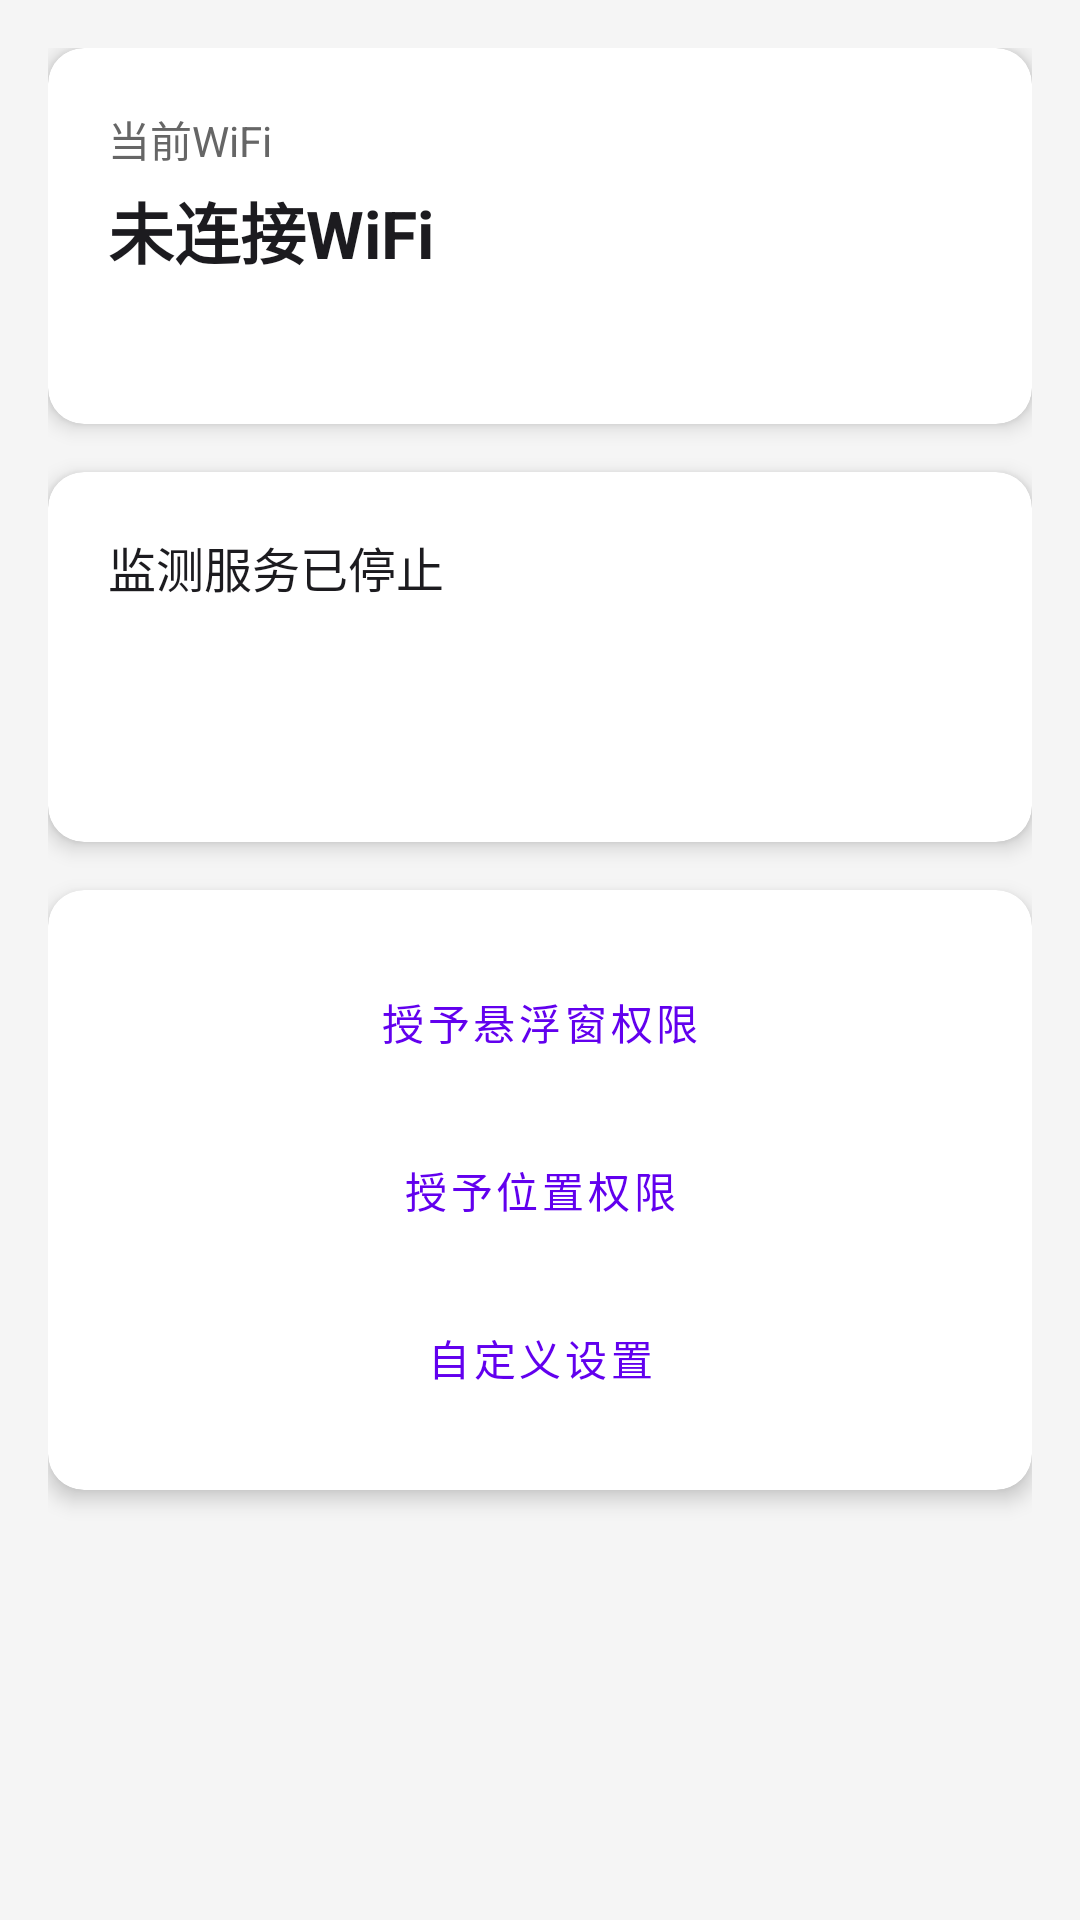

Produce the Android XML layout that renders to this screen, including the resource entries it uses.
<!-- AndroidManifest.xml: application theme Theme.WifiMonitor -->
<!-- res/layout/activity_main.xml -->
<?xml version="1.0" encoding="utf-8"?>
<LinearLayout xmlns:android="http://schemas.android.com/apk/res/android"
    xmlns:app="http://schemas.android.com/apk/res-auto"
    android:layout_width="match_parent"
    android:layout_height="match_parent"
    android:orientation="vertical"
    android:padding="16dp"
    android:background="@color/background">

    
    <com.google.android.material.card.MaterialCardView
        android:layout_width="match_parent"
        android:layout_height="wrap_content"
        android:layout_marginBottom="16dp"
        app:cardElevation="4dp"
        app:cardCornerRadius="12dp">

        <LinearLayout
            android:layout_width="match_parent"
            android:layout_height="wrap_content"
            android:orientation="vertical"
            android:padding="20dp">

            <TextView
                android:layout_width="wrap_content"
                android:layout_height="wrap_content"
                android:text="@string/current_wifi"
                android:textSize="14sp"
                android:textColor="@color/text_secondary" />

            <TextView
                android:id="@+id/tv_wifi_name"
                android:layout_width="wrap_content"
                android:layout_height="wrap_content"
                android:text="@string/no_wifi"
                android:textSize="22sp"
                android:textStyle="bold"
                android:textColor="@color/on_surface"
                android:layout_marginTop="4dp" />

            <TextView
                android:id="@+id/tv_blacklist_status"
                android:layout_width="wrap_content"
                android:layout_height="wrap_content"
                android:textSize="15sp"
                android:layout_marginTop="8dp" />
        </LinearLayout>
    </com.google.android.material.card.MaterialCardView>

    
    <com.google.android.material.card.MaterialCardView
        android:layout_width="match_parent"
        android:layout_height="wrap_content"
        android:layout_marginBottom="16dp"
        app:cardElevation="4dp"
        app:cardCornerRadius="12dp">

        <LinearLayout
            android:layout_width="match_parent"
            android:layout_height="wrap_content"
            android:orientation="vertical"
            android:padding="20dp">

            <TextView
                android:id="@+id/tv_service_status"
                android:layout_width="wrap_content"
                android:layout_height="wrap_content"
                android:text="@string/service_stopped"
                android:textSize="16sp"
                android:textColor="@color/on_surface" />

            <Button
                android:id="@+id/btn_toggle_service"
                android:layout_width="match_parent"
                android:layout_height="wrap_content"
                android:layout_marginTop="12dp"
                android:text="@string/start_service"
                style="@style/Widget.MaterialComponents.Button" />
        </LinearLayout>
    </com.google.android.material.card.MaterialCardView>

    
    <com.google.android.material.card.MaterialCardView
        android:layout_width="match_parent"
        android:layout_height="wrap_content"
        android:layout_marginBottom="16dp"
        app:cardElevation="4dp"
        app:cardCornerRadius="12dp">

        <LinearLayout
            android:layout_width="match_parent"
            android:layout_height="wrap_content"
            android:orientation="vertical"
            android:padding="20dp">

            <Button
                android:id="@+id/btn_overlay_permission"
                android:layout_width="match_parent"
                android:layout_height="wrap_content"
                android:text="@string/btn_permission"
                android:layout_marginBottom="8dp"
                style="@style/Widget.MaterialComponents.Button.OutlinedButton" />

            <Button
                android:id="@+id/btn_location_permission"
                android:layout_width="match_parent"
                android:layout_height="wrap_content"
                android:text="@string/btn_location_permission"
                android:layout_marginBottom="8dp"
                style="@style/Widget.MaterialComponents.Button.OutlinedButton" />

            <Button
                android:id="@+id/btn_settings"
                android:layout_width="match_parent"
                android:layout_height="wrap_content"
                android:text="@string/btn_settings"
                style="@style/Widget.MaterialComponents.Button.TextButton" />
        </LinearLayout>
    </com.google.android.material.card.MaterialCardView>

</LinearLayout>
<!-- resources referenced by this layout -->
<resources>
  <color name="background">#FFF5F5F5</color>
  <color name="on_surface">#FF1C1B1F</color>
  <color name="text_secondary">#FF666666</color>
  <string name="btn_location_permission">授予位置权限</string>
  <string name="btn_permission">授予悬浮窗权限</string>
  <string name="btn_settings">自定义设置</string>
  <string name="current_wifi">当前WiFi</string>
  <string name="no_wifi">未连接WiFi</string>
  <string name="service_stopped">监测服务已停止</string>
  <string name="start_service">启动监测</string>
  <style name="Theme.WifiMonitor" parent="Theme.MaterialComponents.DayNight.DarkActionBar">
          <item name="colorPrimary">@color/primary</item>
          <item name="colorPrimaryVariant">@color/primary_dark</item>
          <item name="colorOnPrimary">#FFFFFFFF</item>
          <item name="colorSecondary">@color/accent</item>
          <item name="colorSecondaryVariant">@color/accent</item>
          <item name="android:statusBarColor">@color/primary_dark</item>
      </style>
  <color name="primary">#FF6200EE</color>
  <color name="primary_dark">#FF3700B3</color>
  <color name="accent">#FF03DAC5</color>
</resources>
